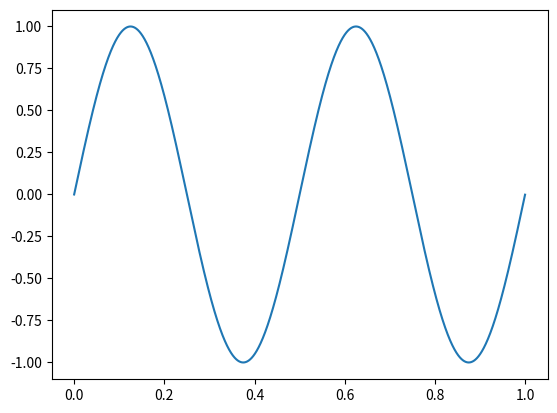

Reproduce this figure in Python.
"""
[redacted]
Date: 10 March 2023
"""

# IMPORT MODULES
import numpy as np
import matplotlib.pyplot as plt

class SineWave:
    """Class to represent a sine wave"""

    def __init__(self, freq: int, duration=1,  sample_rate=10000) -> None:
        """Defines the constructor for a SineWave object"""
        self.freq = freq
        self.duration = duration
        self.sample_rate = sample_rate
        self.inversion_factor = 1
        self.phase_shift = 0

        # ASSIGN SINE WAVE COORDINATE POINTS TO self.wave
        self.wave = None
        self._generate_()

    def __repr__(self) -> str:
        """Returns the string representation of a SineWave object"""
        return "Sine Wave: {} hertz, {} seconds, {} sample rate.".format(self.freq, self.duration, self.sample_rate)

    def _generate_(self) -> None:
        """Generates a sine wave and returns its coordinate values"""
        x = np.linspace(0, self.duration, self.sample_rate * self.duration, endpoint=False)
        frequencies = x * self.freq * self.inversion_factor
        y = np.sin((2 * np.pi) * frequencies + self.phase_shift)

        coords = {"x":x, "y":y}

        self.wave = coords

    def graph(self) -> None:
        """Displays a graph of a SineWave object"""
        plt.plot(self.wave["x"], self.wave["y"])
        plt.show()

    def invert_amplitude(self) -> None:
        """Inverts the amplitude of a SineWave object"""
        self.inversion_factor = -self.inversion_factor
        self._generate_()

    def shift_phase(self, factor: float) -> None:
        """Shifts the phase of a SineWave object by the given factor"""
        self.phase_shift += factor
        self._generate_()

    def set_freq(self, freq: float) -> None:
        """Sets the frequency of a SineWave object"""
        self.freq = freq

    def set_duration(self, duration: float) -> None:
        """Sets the duration of a SineWave object"""
        self.duration = duration

    def set_sample_rate(self, sample_rate: int) -> None:
        """Sets the sample rate of a SineWave object"""
        self.sample_rate = sample_rate

    def get_freq(self) -> int:
        """Gets the frequency of a SineWave object"""
        return self.freq

    def get_duration(self) -> int:
        """Gets the duration of a SineWave object"""
        return self.duration

    def get_sample_rate(self) -> int:
        """Gets the sample rate of a SineWave object"""
        return self.sample_rate

if __name__ == "__main__":
    # IMPORT MODULES
    from matplotlib import pyplot as plt

    # INSTANTIATE SineWave OBJECT
    sine = SineWave(2)

    # ROTATE SINE WAVE ABOUT X-AXIS
    sine.invert_amplitude()

    # SHIFT SINE WAVE PHASE BY 180°
    sine.shift_phase(np.pi)

    # GRAPH SINE WAVE
    sine.graph()
